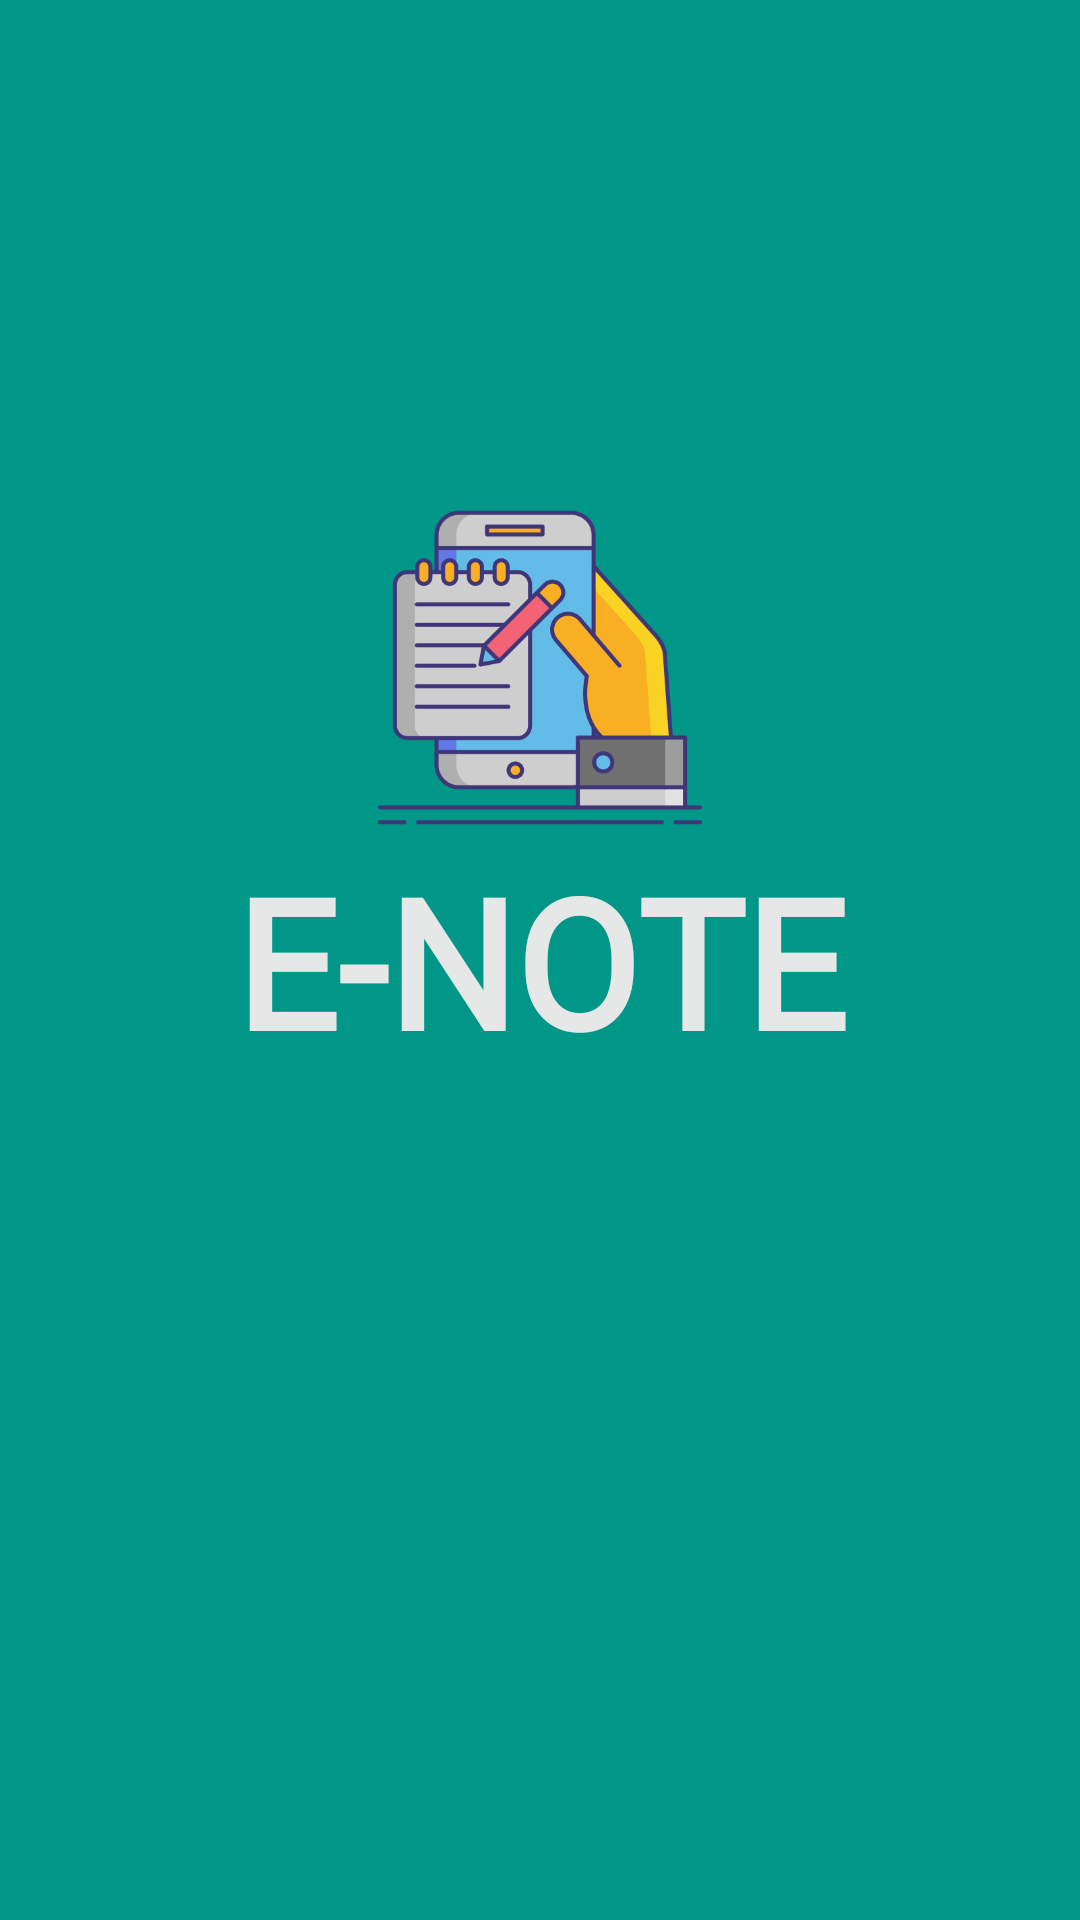

Write the Android layout XML for this screen, with the resource values it uses.
<!-- AndroidManifest.xml: application theme Theme.ENOTE -->
<!-- res/layout/activity_splash.xml -->
<?xml version="1.0" encoding="utf-8"?>
<androidx.constraintlayout.widget.ConstraintLayout xmlns:android="http://schemas.android.com/apk/res/android"
    xmlns:app="http://schemas.android.com/apk/res-auto"
    xmlns:tools="http://schemas.android.com/tools"
    android:id="@+id/color"
    android:layout_width="match_parent"
    android:layout_height="match_parent"
    android:background="#009688"
    tools:context=".Splash_screen">

    <TextView
        android:id="@+id/textView3"
        android:layout_width="wrap_content"
        android:layout_height="wrap_content"
        android:fontFamily="@font/roboto"
        android:text="E-NOTE"
        android:textColor="#E5E8E7"
        android:textSize="60sp"
        android:textStyle="bold"
        app:layout_constraintBottom_toBottomOf="parent"
        app:layout_constraintEnd_toEndOf="parent"
        app:layout_constraintStart_toStartOf="parent"
        app:layout_constraintTop_toTopOf="parent" />

    <ImageView
        android:id="@+id/imageView"
        android:layout_width="154dp"
        android:layout_height="115dp"
        app:layout_constraintBottom_toTopOf="@+id/textView3"
        app:layout_constraintEnd_toEndOf="parent"
        app:layout_constraintStart_toStartOf="parent"
        app:layout_constraintTop_toTopOf="parent"
        app:layout_constraintVertical_bias="1.0"
        app:srcCompat="@drawable/splash" />

    <ProgressBar
        android:id="@+id/progressBar2"
        style="?android:attr/progressBarStyle"
        android:layout_width="wrap_content"
        android:layout_height="wrap_content"
        android:foregroundTint="@color/colorPrimary"
        android:hapticFeedbackEnabled="false"
        android:progressTint="@color/colorPrimary"
        app:layout_constraintBottom_toBottomOf="parent"
        app:layout_constraintEnd_toEndOf="parent"
        app:layout_constraintStart_toStartOf="parent"
        app:layout_constraintTop_toBottomOf="@+id/textView3" />

</androidx.constraintlayout.widget.ConstraintLayout>
<!-- resources referenced by this layout -->
<resources>
  <color name="colorPrimary">#008577</color>
  <!-- drawable splash: png bitmap (drawable, 28622 bytes) -->
  <style name="Theme.ENOTE" parent="Theme.MaterialComponents.DayNight.DarkActionBar">
          
          <item name="colorPrimary">@color/white</item>
          <item name="colorPrimaryDark">@color/gray</item>
          <item name="colorAccent">@color/colorAccent</item>
          
  
  
  
          
          <item name="android:statusBarColor" tools:targetApi="l">?attr/colorPrimaryVariant</item>
          
          <item name="windowActionBar">false</item>
      <item name="windowNoTitle">true</item>
      </style>
  <color name="white">#FFFFFFFF</color>
  <color name="gray">#e0e0e0</color>
  <color name="colorAccent">#D81B60</color>
</resources>
